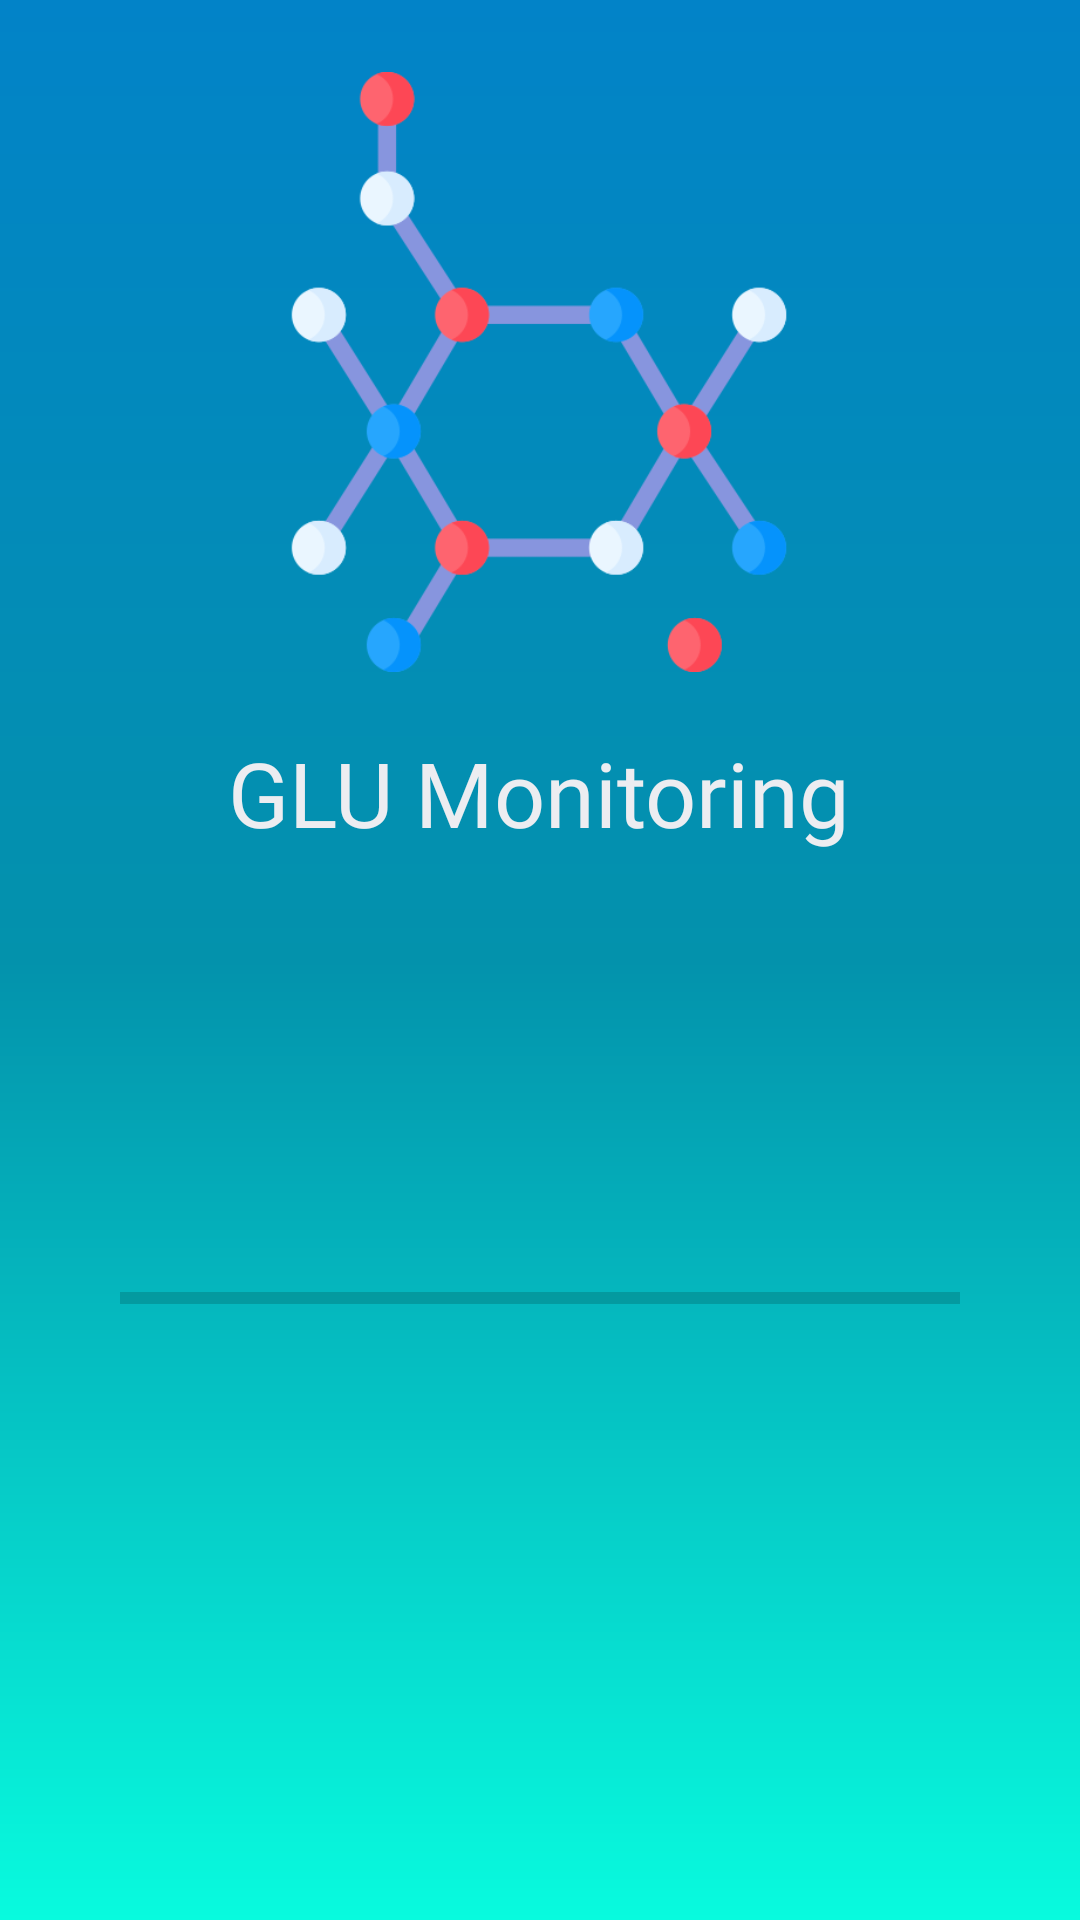

Layout XML and referenced resources for this Android screen:
<!-- AndroidManifest.xml: application theme Theme.GMonitoring -->
<!-- res/layout/activity_splash_screen.xml -->
<?xml version="1.0" encoding="utf-8"?>
<layout xmlns:android="http://schemas.android.com/apk/res/android"
    xmlns:app="http://schemas.android.com/apk/res-auto"
    xmlns:tools="http://schemas.android.com/tools">

    <data>

    </data>

    <androidx.constraintlayout.widget.ConstraintLayout
        android:layout_width="match_parent"
        android:layout_height="match_parent"
        android:background="@drawable/splashbackground"
        tools:context=".ui.SplashScreen">
        <ImageView
            android:id="@+id/imageView"
            android:layout_width="200dp"
            android:layout_height="200dp"
            android:layout_marginTop="24dp"
            android:contentDescription="@string/splashDescripcion"
            android:scaleType="centerCrop"
            android:src="@drawable/glucose"
            app:layout_constraintEnd_toEndOf="parent"
            app:layout_constraintHorizontal_bias="0.497"
            app:layout_constraintStart_toStartOf="parent"
            app:layout_constraintTop_toTopOf="parent" />

        <TextView
            android:id="@+id/textView"
            android:layout_width="wrap_content"
            android:layout_height="wrap_content"
            android:layout_marginTop="20dp"
            android:text="@string/app_name"
            android:fontFamily="@font/josefins_semibold"
            android:textColor="#ECEDF1"
            android:textSize="30sp"
            app:layout_constraintEnd_toEndOf="parent"
            app:layout_constraintHorizontal_bias="0.497"
            app:layout_constraintStart_toStartOf="parent"
            app:layout_constraintTop_toBottomOf="@+id/imageView" />

        <ProgressBar
            android:id="@+id/progressbarsplash"
            android:layout_width="match_parent"
            android:layout_height="wrap_content"
            style="@style/Widget.AppCompat.ProgressBar.Horizontal"
            android:layout_marginStart="40dp"
            android:layout_marginEnd="40dp"
            android:progress="0"
            android:indeterminateDrawable="@color/white"
            app:layout_constraintBottom_toTopOf="@+id/version"
            app:layout_constraintEnd_toEndOf="parent"
            app:layout_constraintStart_toStartOf="parent"
            app:layout_constraintTop_toBottomOf="@+id/textView" />

        <TextView
            android:id="@+id/progressN"
            android:layout_width="wrap_content"
            android:layout_height="wrap_content"
            android:textColor="#0D0E0E"
            android:textSize="@dimen/textsize"
            android:fontFamily="@font/josefins"
            app:layout_constraintEnd_toEndOf="parent"
            app:layout_constraintStart_toStartOf="parent"
            app:layout_constraintTop_toBottomOf="@+id/progressbarsplash" />

        <TextView
            android:id="@+id/version"
            android:layout_width="wrap_content"
            android:layout_height="wrap_content"
            android:layout_marginBottom="35dp"
            android:fontFamily="@font/josefins_semibold"
            android:textColor="#0D0E0E"
            android:textSize="@dimen/textsize"
            app:layout_constraintBottom_toBottomOf="parent"
            app:layout_constraintEnd_toEndOf="parent"
            app:layout_constraintStart_toStartOf="parent" />


    </androidx.constraintlayout.widget.ConstraintLayout>
</layout>
<!-- resources referenced by this layout -->
<resources>
  <color name="white">#FFFFFFFF</color>
  <dimen name="textsize">18sp</dimen>
  <!-- drawable glucose: png bitmap (drawable, 31305 bytes) -->
  <!-- drawable splashbackground (drawable) -->
  <?xml version="1.0" encoding="utf-8"?>
  <shape xmlns:android="http://schemas.android.com/apk/res/android">
      <gradient
          android:angle="90"
          android:startColor="#08FBDE"
          android:centerColor="#0392AC"
          android:endColor="#0283C8"/>
  </shape>
  <string name="app_name">GLU Monitoring</string>
  <string name="splashDescripcion">SplashScreenICON</string>
  <style name="Theme.GMonitoring" parent="Theme.MaterialComponents.DayNight.NoActionBar">
          
          <item name="colorPrimary">@color/teal_200</item>
          <item name="colorPrimaryVariant">@color/purple_700</item>
          <item name="colorOnPrimary">#F10808</item>
          
          <item name="colorSecondary">@color/teal_200</item>
          <item name="colorSecondaryVariant">@color/teal_700</item>
          <item name="colorOnSecondary">@color/black</item>
          
          <item name="android:statusBarColor">@color/white</item>
          
      </style>
  <color name="teal_200">#FF03DAC5</color>
  <color name="purple_700">#FF3700B3</color>
  <color name="teal_700">#FF018786</color>
  <color name="black">#FF000000</color>
</resources>
